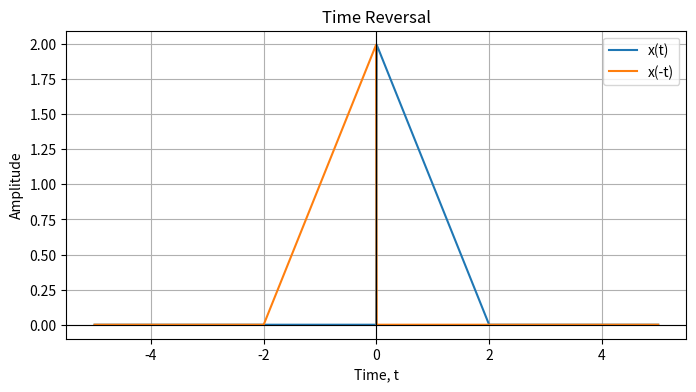

Recreate this plot in Python.
import numpy as np
import matplotlib.pyplot as plt

t = np.linspace(-5, 5, 1000)

# Use an asymmetric signal so reversal is visible
def signal(t):
    return np.where(
        (0 <= t) & (t <= 2),
        2 - t,
        0
    )

x = signal(t)

# Replace t with -t
x_reversed = signal(-t)

plt.figure(figsize=(8, 4))

plt.plot(t, x, label="x(t)")
plt.plot(t, x_reversed, label="x(-t)")

plt.axhline(0, color="black", linewidth=0.8)
plt.axvline(0, color="black", linewidth=0.8)

plt.xlabel("Time, t")
plt.ylabel("Amplitude")
plt.title("Time Reversal")

plt.grid(True)
plt.legend()
plt.show()
